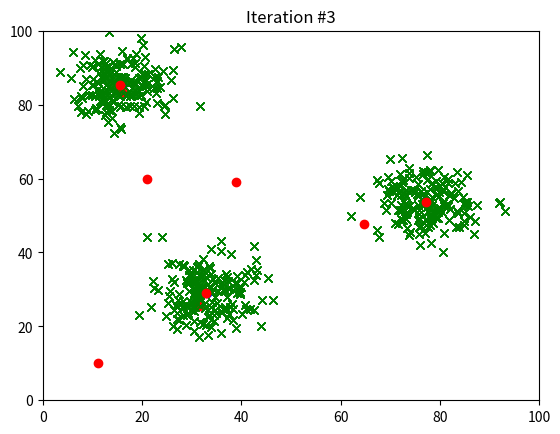

Source code (Python):
#!/usr/local/env python3
"""
Simple k-means clustering example implementation. No optimization attempts
have been made, this is pure for example and educational purposes.

Data is randomly generated to form three clusters, the k-means is used to
learn the centers of these data clusters.
"""
import math
from matplotlib import pyplot
from random import randint
from numpy.random import normal

# Constant values for learning and data generation
SIGMA = 5
NUM_POINTS = 1500
EPSILON = 0.01
CENTER_1 = (33, 29)
CENTER_2 = (16, 85)
CENTER_3 = (77, 54)

def generate_noisy_data():
    """Creates the data set of clusters with some random noise"""
    noise = normal(0, SIGMA, NUM_POINTS * 2)
    X, Y = list(), list()
    noise_pos = 0
    for center in [CENTER_1, CENTER_2, CENTER_3]:
        for i in range(int(NUM_POINTS / (3 * 2))):
            X.append(center[0] + noise[noise_pos])
            noise_pos += 1
            Y.append(center[1] + noise[noise_pos])
            noise_pos += 1
    return X, Y


def extract_test_set(X, Y):
    """Segregates the data set into test and training sets (not used)"""
    test_size = round(0.3 * len(X))
    X_test, Y_test = list(), list()
    for i in range(test_size):
        index = randint(0, len(X) - 1)
        X_test.append(X.pop(index))
        Y_test.append(Y.pop(index))
    return X, X_test, Y, Y_test


def assign(X, Y, centers):
    """Assigns data points to the ceneter geometrically closest to it

    :param X: list of x-values from the data set
    :param Y: list of y-values form the data set
    :param centers: list of (x, y) tuples representing the coordinates of each
                    cluster center
    :returns: list of lists, each sub-list containing the (x, y) coordinates
              assigned to the cluster of that index (i.e. index 0 contains a
              list of coordinates assigned to the first center)
    """
    nearests = [list(), list(), list()]
    for (x, y) in zip(X, Y):
        dists = [math.sqrt((x - cx) ** 2 + (y - cy) ** 2) for (cx, cy) in centers]
        index = dists.index(min(dists))
        nearests[index].append((x, y))
    return nearests


def adjust(neighbors):
    """Calculates the mean coordinates of a list of (x, y) tuples

    Used to calculate the new position of a cluster center
    """
    if len(neighbors) == 0:
        return center
    # Watch out for overflow...
    avg_x = sum([n[0] for n in neighbors]) / len(neighbors)
    avg_y = sum([n[1] for n in neighbors]) / len(neighbors)
    return (avg_x, avg_y)


def main():
    # Plot the original data with defined center positions
    axis = [0, 100, 0, 100]
    X, Y = generate_noisy_data()
    X_train, X_test, Y_train, Y_test = extract_test_set(X, Y)
    for c in (CENTER_1, CENTER_2, CENTER_3):
        pyplot.plot(c[0], c[1], 'bo')
    pyplot.plot(X, Y, 'gx')
    pyplot.axis(axis)
    pyplot.title('Original Data Set')
    pyplot.show()

    # Initial center points randomly
    centers = [(randint(0, 100), randint(0, 100)) for i in range(3)]

    # Plot the initial positions on top of the training data
    for c in centers:
        pyplot.plot(c[0], c[1], 'ro')
    pyplot.plot(X_train, Y_train, 'gx')
    pyplot.axis(axis)
    pyplot.title('Initial Cluster Centers')
    pyplot.show()

    iterations = 0
    while True:
        # Move each center to the mean position of its assigned points
        neighbors = assign(X_train, Y_train, centers)
        new_centers = [adjust(n) for n in neighbors]

        # Plot the movement of the centers
        pyplot.plot(X_train, Y_train, 'gx')
        for c in new_centers:
            pyplot.plot(c[0], c[1], 'ro')
        pyplot.axis(axis)
        pyplot.title('Iteration #{}'.format(iterations + 1))
        pyplot.show()

        # Stop if we've converged
        if all([abs(n[0] - c[0]) < EPSILON and abs(n[1] - c[1]) < EPSILON
                for (n, c) in zip(centers, new_centers)]):
            break
        else:
            centers = new_centers
            iterations += 1


if __name__ == '__main__':
    main()
